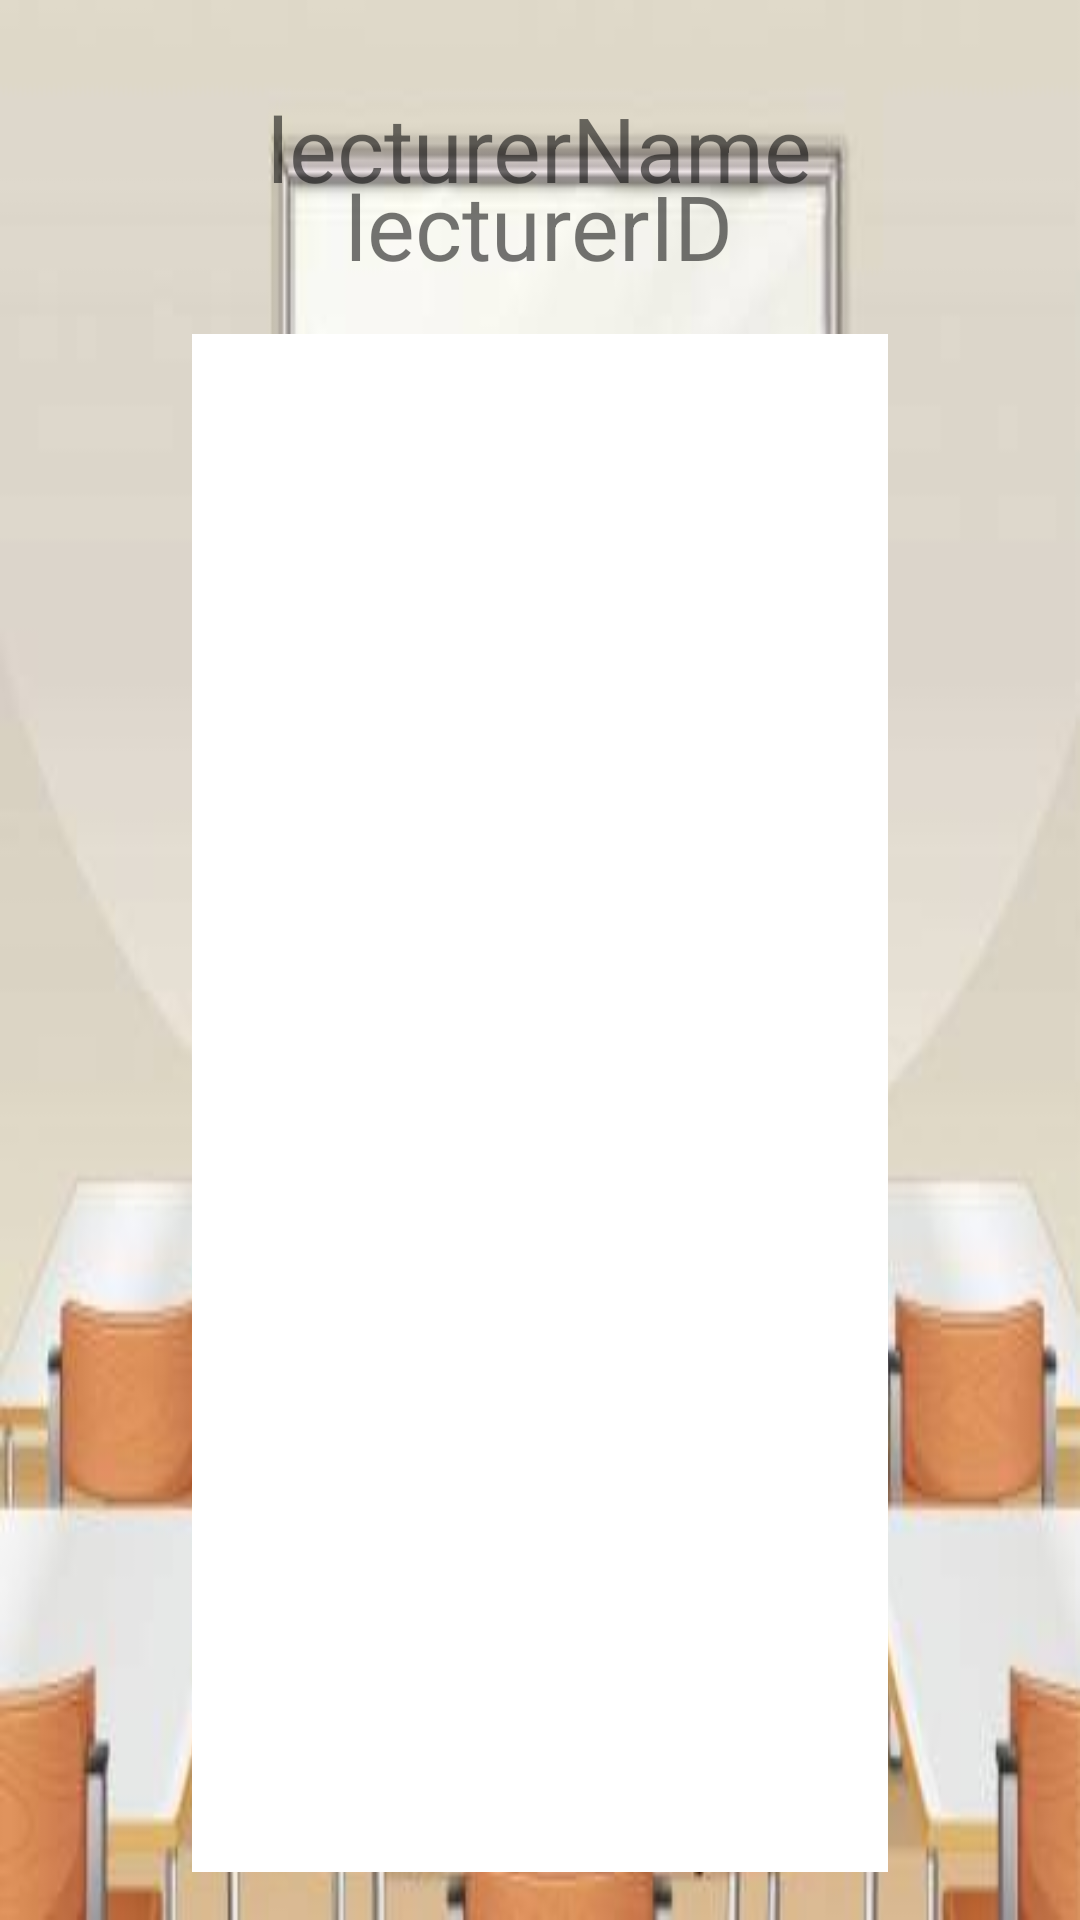

This screen was rendered from an Android layout file. Write that file and the resources it references.
<!-- AndroidManifest.xml: application theme AppTheme -->
<!-- res/layout/dptad_frg_viewlect.xml -->
<?xml version="1.0" encoding="utf-8"?>
<RelativeLayout xmlns:android="http://schemas.android.com/apk/res/android"
    android:orientation="vertical"
    android:layout_width="match_parent"
    android:layout_height="match_parent"
    android:background="@drawable/pika234">

    <TextView
        android:id="@+id/txtLecturerID"
        android:layout_width="wrap_content"
        android:layout_height="wrap_content"
        android:text="lecturerID"
        android:textSize="30dp"
        android:drawableStart="@drawable/ic_account_circle_black_24dp"
        android:layout_marginTop="55dp"
        android:layout_alignParentTop="true"
        android:layout_centerHorizontal="true" />

    <TextView
        android:id="@+id/txtLecturerName"
        android:layout_width="wrap_content"
        android:layout_height="wrap_content"
        android:text="lecturerName"
        android:textSize="30dp"
        android:drawableStart="@drawable/ic_contacts_black_24dp"
        android:layout_alignBottom="@+id/txtLecturerID"
        android:layout_centerHorizontal="true"
        android:layout_marginBottom="26dp" />

    <FrameLayout
        android:layout_width="match_parent"
        android:layout_height="match_parent"
        android:paddingBottom="16dp"
        android:paddingTop="16dp"
        android:paddingLeft="64dp"
        android:paddingRight="64dp"
        android:layout_below="@+id/txtLecturerName"
        android:layout_alignParentLeft="true"
        android:layout_alignParentStart="true">

        <android.support.v7.widget.RecyclerView
            android:id="@+id/rvTimeTable"
            android:layout_width="match_parent"
            android:layout_height="match_parent"
            android:background="#ffffff">
        </android.support.v7.widget.RecyclerView>

    </FrameLayout>

</RelativeLayout>
<!-- resources referenced by this layout -->
<resources>
  <!-- drawable pika234: jpg bitmap (drawable-hdpi, 12797 bytes) -->
</resources>
